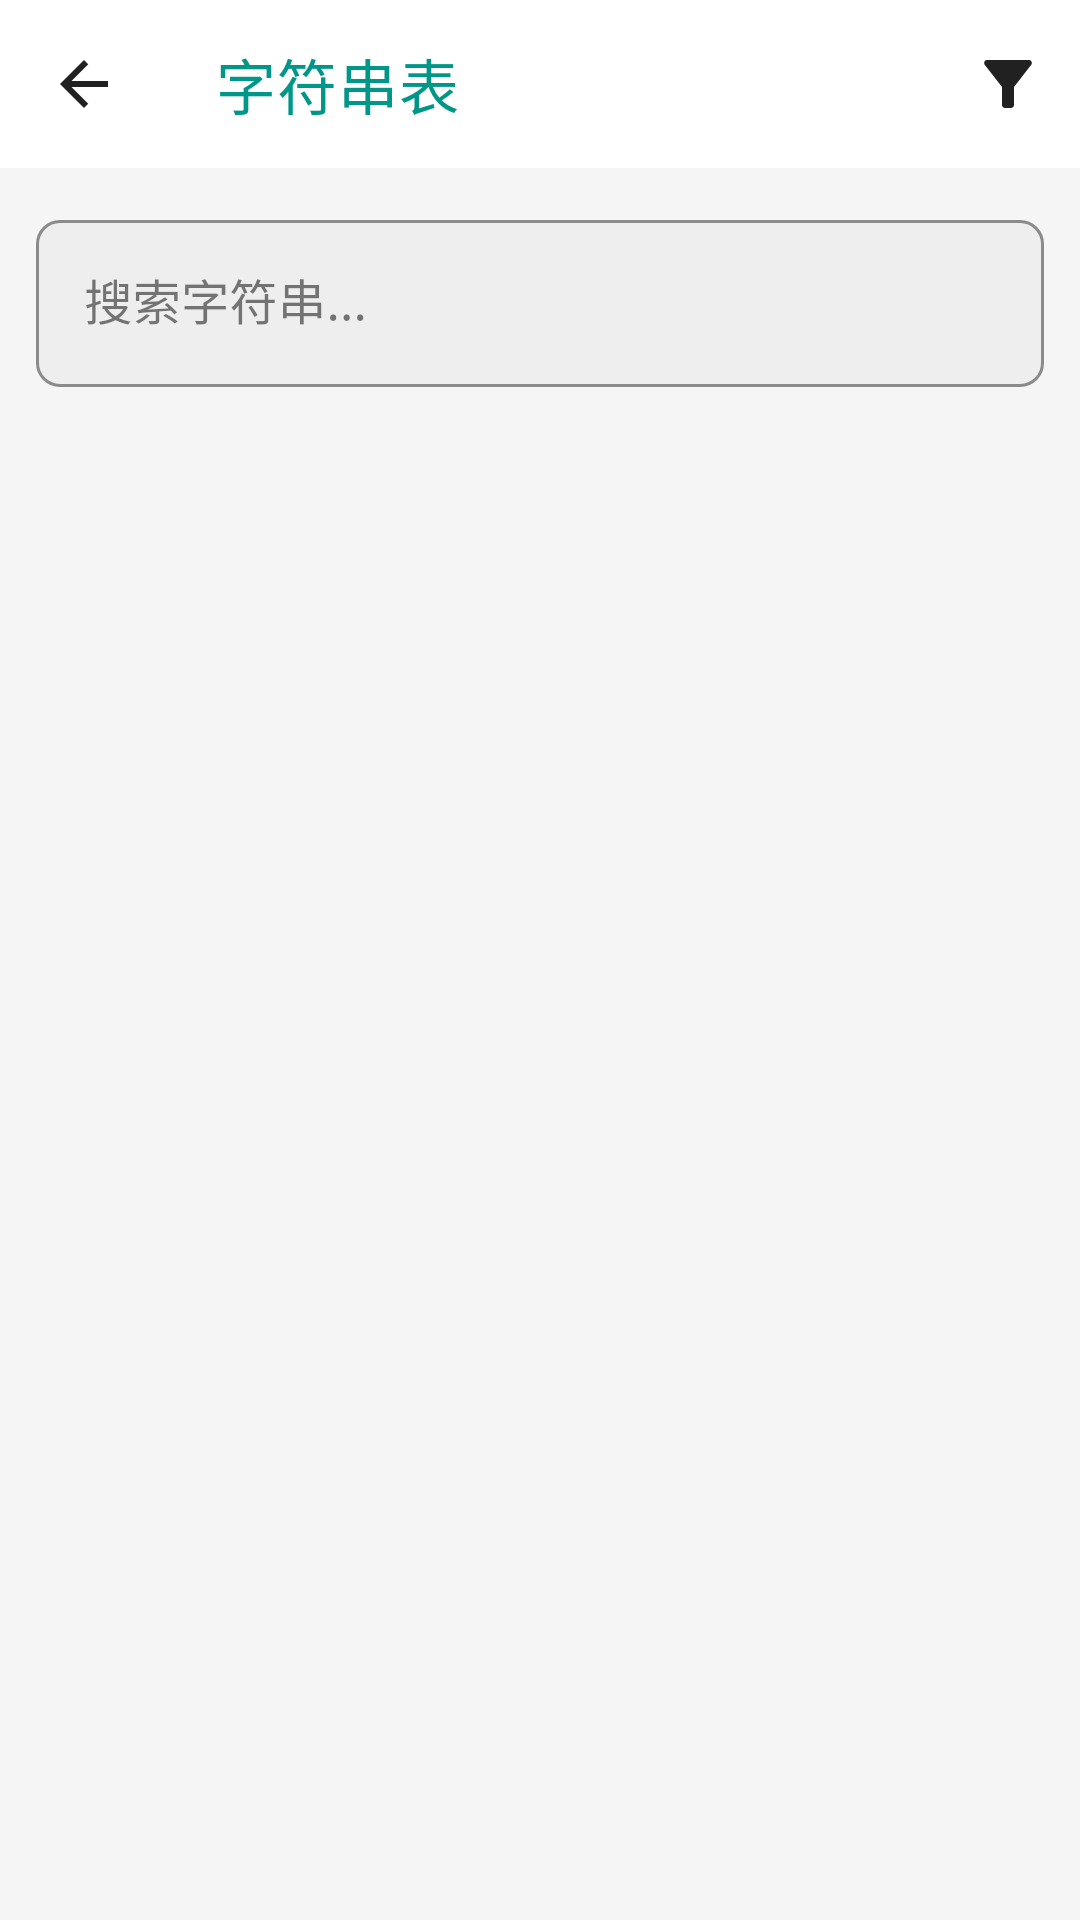

Android layout source for this screen:
<!-- AndroidManifest.xml: application theme Theme.Native -->
<!-- res/layout/activity_strings.xml -->
<?xml version="1.0" encoding="utf-8"?>
<LinearLayout xmlns:android="http://schemas.android.com/apk/res/android"
    xmlns:app="http://schemas.android.com/apk/res-auto"
    android:layout_width="match_parent"
    android:layout_height="match_parent"
    android:orientation="vertical"
    android:background="@color/bg_dark">

    <com.google.android.material.appbar.MaterialToolbar
        android:id="@+id/toolbar"
        android:layout_width="match_parent"
        android:layout_height="?attr/actionBarSize"
        android:background="@color/bg_card"
        app:title="字符串表"
        app:titleTextColor="@color/cyan_500"
        app:navigationIcon="@drawable/ic_back"
        app:navigationIconTint="@color/text_primary"
        app:menu="@menu/menu_strings" />

    <com.google.android.material.textfield.TextInputLayout
        android:layout_width="match_parent"
        android:layout_height="wrap_content"
        android:layout_margin="12dp"
        app:boxBackgroundColor="@color/bg_surface"
        app:boxCornerRadiusTopStart="8dp"
        app:boxCornerRadiusTopEnd="8dp"
        app:boxCornerRadiusBottomStart="8dp"
        app:boxCornerRadiusBottomEnd="8dp"
        app:hintTextColor="@color/text_secondary"
        app:boxStrokeColor="@color/cyan_500"
        style="@style/Widget.MaterialComponents.TextInputLayout.OutlinedBox">

        <com.google.android.material.textfield.TextInputEditText
            android:id="@+id/et_search"
            android:layout_width="match_parent"
            android:layout_height="wrap_content"
            android:hint="搜索字符串..."
            android:textColor="@color/text_primary"
            android:textColorHint="@color/text_secondary"
            android:inputType="text"
            android:maxLines="1" />

    </com.google.android.material.textfield.TextInputLayout>

    <TextView
        android:id="@+id/tv_count"
        android:layout_width="match_parent"
        android:layout_height="wrap_content"
        android:paddingStart="16dp"
        android:paddingEnd="16dp"
        android:paddingBottom="8dp"
        android:textColor="@color/text_secondary"
        android:textSize="12sp" />

    <androidx.recyclerview.widget.RecyclerView
        android:id="@+id/rv_strings"
        android:layout_width="match_parent"
        android:layout_height="0dp"
        android:layout_weight="1"
        android:clipToPadding="false"
        android:padding="8dp" />

    <TextView
        android:id="@+id/tv_empty"
        android:layout_width="match_parent"
        android:layout_height="0dp"
        android:layout_weight="1"
        android:gravity="center"
        android:text="没有找到字符串"
        android:textColor="@color/text_secondary"
        android:textSize="16sp"
        android:visibility="gone" />

</LinearLayout>
<!-- resources referenced by this layout -->
<resources>
  <color name="bg_card">#FFFFFFFF</color>
  <color name="bg_dark">#FFF5F5F5</color>
  <color name="bg_surface">#FFEEEEEE</color>
  <color name="cyan_500">@color/accent</color>
  <color name="text_primary">#FF212121</color>
  <color name="text_secondary">#FF757575</color>
  <!-- drawable ic_back (drawable) -->
  <?xml version="1.0" encoding="utf-8"?>
  <vector xmlns:android="http://schemas.android.com/apk/res/android"
      android:width="24dp"
      android:height="24dp"
      android:viewportWidth="24"
      android:viewportHeight="24"
      android:tint="@color/text_primary">
      <path
          android:fillColor="@android:color/white"
          android:pathData="M20,11H7.83l5.59,-5.59L12,4l-8,8 8,8 1.41,-1.41L7.83,13H20v-2z"/>
  </vector>
  <style name="Theme.Native" parent="Theme.MaterialComponents.DayNight.NoActionBar">
          <item name="colorPrimary">@color/accent</item>
          <item name="colorPrimaryVariant">@color/accent_variant</item>
          <item name="colorOnPrimary">@color/white</item>
          <item name="colorSecondary">@color/accent</item>
          <item name="colorSecondaryVariant">@color/accent_variant</item>
          <item name="colorOnSecondary">@color/white</item>
          
          <item name="colorSurface">@color/bg_card</item>
          <item name="colorOnSurface">@color/text_primary</item>
          <item name="colorSurfaceVariant">@color/bg_surface</item>
          <item name="colorOnSurfaceVariant">@color/text_secondary</item>
          
          <item name="android:statusBarColor">@color/toolbar_bg</item>
          <item name="android:navigationBarColor">@color/bg_dark</item>
          <item name="android:windowBackground">@color/bg_dark</item>
          <item name="android:windowLightStatusBar">true</item>
          
          <item name="android:fitsSystemWindows">true</item>
      </style>
  <color name="accent">#FF009688</color>
  <color name="accent_variant">#FF00796B</color>
  <color name="white">#FFFFFFFF</color>
  <color name="toolbar_bg">#FFFFFFFF</color>
</resources>
